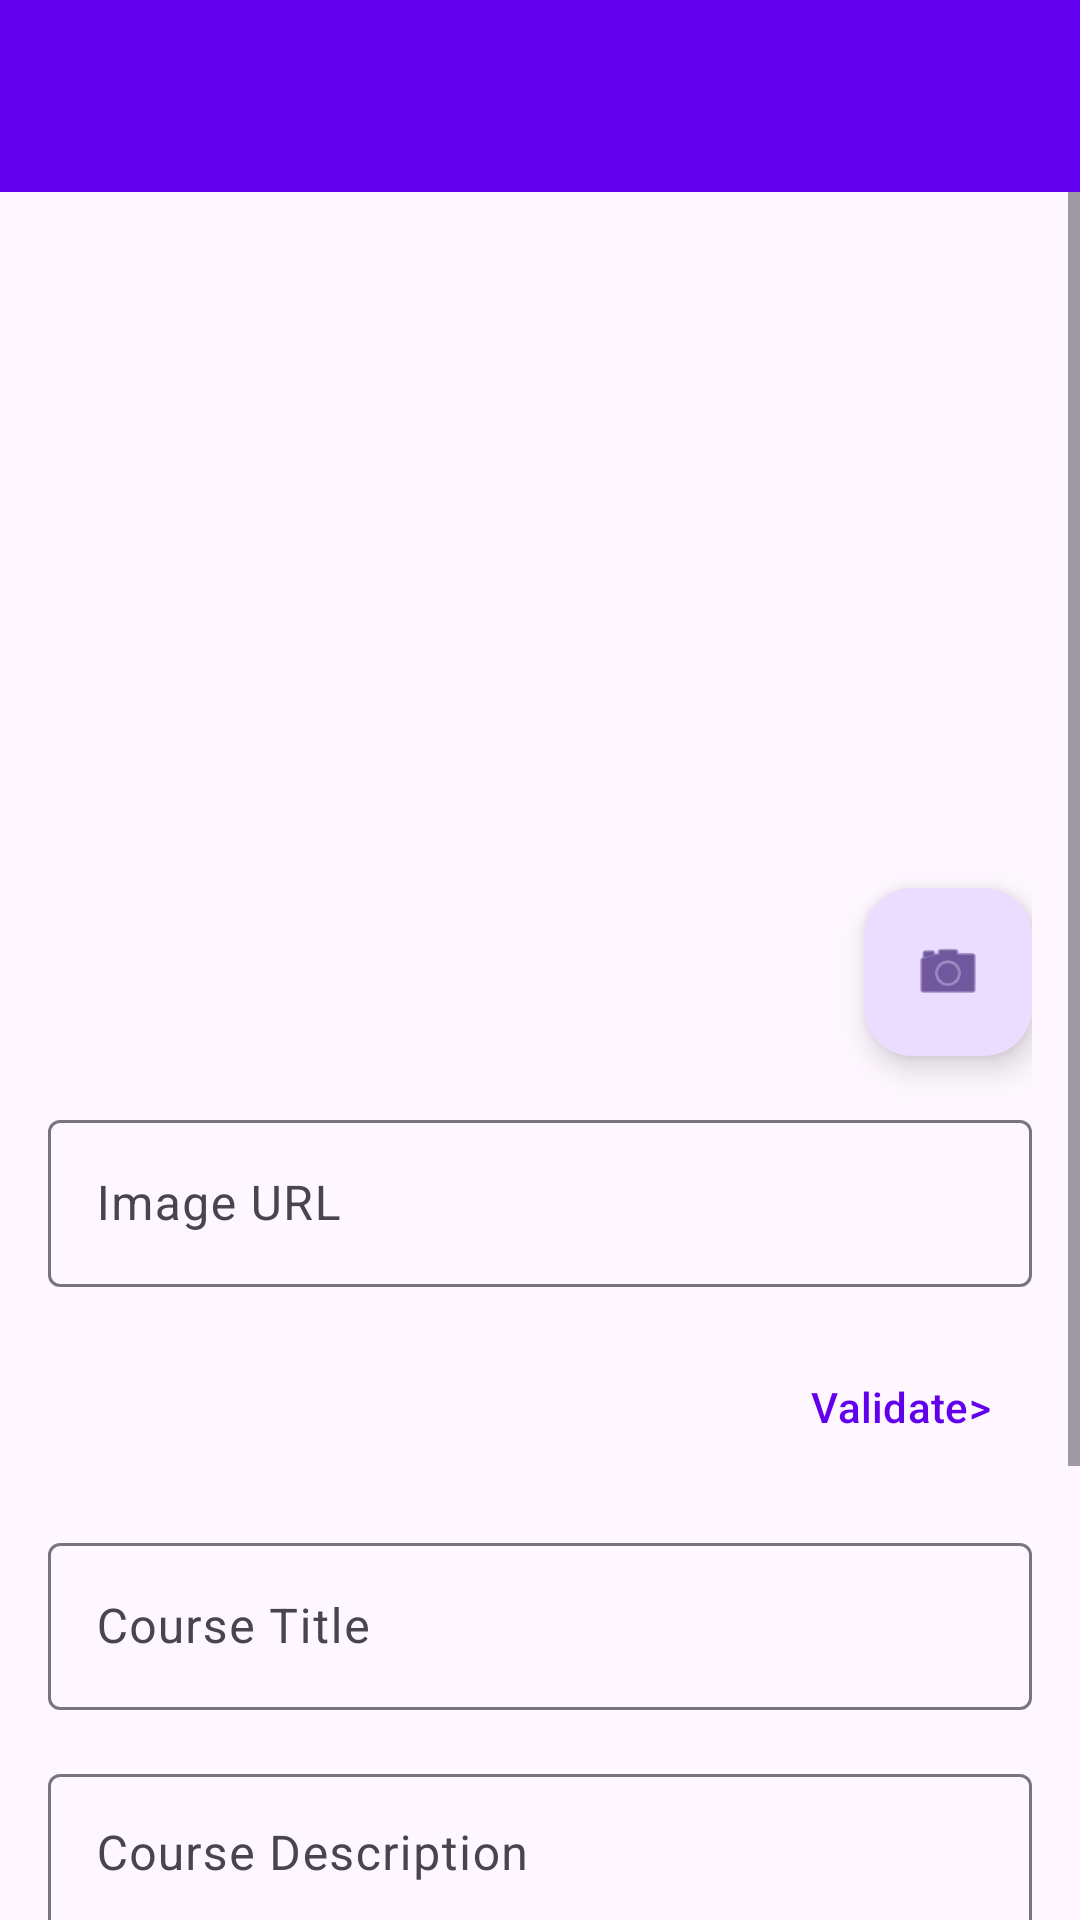

Android layout source for this screen:
<!-- AndroidManifest.xml: application theme Theme.AICourse -->
<!-- res/layout/activity_add_course.xml -->
<?xml version="1.0" encoding="utf-8"?>
<LinearLayout xmlns:android="http://schemas.android.com/apk/res/android"
    xmlns:app="http://schemas.android.com/apk/res-auto"
    android:layout_width="match_parent"
    android:layout_height="match_parent"
    android:orientation="vertical">

    <com.google.android.material.appbar.MaterialToolbar
        android:id="@+id/toolbar"
        android:layout_width="match_parent"
        android:layout_height="?attr/actionBarSize"
        android:background="?attr/colorPrimary"
        android:theme="@style/ThemeOverlay.Material3.Dark.ActionBar"
        app:popupTheme="@style/ThemeOverlay.Material3.Light" />

    <ScrollView
        android:layout_width="match_parent"
        android:layout_height="match_parent"
        android:fillViewport="true">

        <LinearLayout
            android:layout_width="match_parent"
            android:layout_height="wrap_content"
            android:orientation="vertical"
            android:padding="16dp">

            <com.google.android.material.imageview.ShapeableImageView
                android:id="@+id/ivPreview"
                android:layout_width="match_parent"
                android:layout_height="200dp"
                android:layout_marginBottom="16dp"
                android:scaleType="centerCrop"
                android:src="@drawable/placeholder"
                app:shapeAppearance="@style/ShapeAppearance.Material3.Corner.Medium"
                android:contentDescription="@string/activity_course_image_preview"/>

            <com.google.android.material.floatingactionbutton.FloatingActionButton
                android:id="@+id/fabSelectImage"
                android:layout_width="wrap_content"
                android:layout_height="wrap_content"
                android:layout_gravity="end"
                android:layout_marginBottom="16dp"
                android:contentDescription="@string/activity_select_image"
                app:srcCompat="@android:drawable/ic_menu_camera"/>

            <com.google.android.material.textfield.TextInputLayout
                android:layout_width="match_parent"
                android:layout_height="wrap_content"
                android:layout_marginBottom="16dp"
                style="@style/Widget.Material3.TextInputLayout.OutlinedBox">

                <com.google.android.material.textfield.TextInputEditText
                    android:id="@+id/etImageUrl"
                    android:layout_width="match_parent"
                    android:layout_height="wrap_content"
                    android:hint="@string/activity_course_image_url"
                    android:inputType="textUri"
                    android:maxLines="1"/>

            </com.google.android.material.textfield.TextInputLayout>

            <com.google.android.material.button.MaterialButton
                android:id="@+id/btnValidateUrl"
                android:layout_width="wrap_content"
                android:layout_height="wrap_content"
                android:layout_gravity="end"
                android:layout_marginBottom="16dp"
                android:text="@string/activity_validate_url"
                style="@style/Widget.Material3.Button.TextButton"/>

            <com.google.android.material.textfield.TextInputLayout
                android:layout_width="match_parent"
                android:layout_height="wrap_content"
                android:layout_marginBottom="16dp"
                style="@style/Widget.Material3.TextInputLayout.OutlinedBox">

                <com.google.android.material.textfield.TextInputEditText
                    android:id="@+id/etTitle"
                    android:layout_width="match_parent"
                    android:layout_height="wrap_content"
                    android:hint="Course Title"
                    android:inputType="text"
                    android:maxLines="1"/>

            </com.google.android.material.textfield.TextInputLayout>

            <com.google.android.material.textfield.TextInputLayout
                android:layout_width="match_parent"
                android:layout_height="wrap_content"
                android:layout_marginBottom="16dp"
                style="@style/Widget.Material3.TextInputLayout.OutlinedBox">

                <com.google.android.material.textfield.TextInputEditText
                    android:id="@+id/etDescription"
                    android:layout_width="match_parent"
                    android:layout_height="wrap_content"
                    android:hint="Course Description"
                    android:inputType="textMultiLine"
                    android:minLines="3"
                    android:gravity="top"/>

            </com.google.android.material.textfield.TextInputLayout>

            <com.google.android.material.textfield.TextInputLayout
                android:layout_width="match_parent"
                android:layout_height="wrap_content"
                android:layout_marginBottom="16dp"
                style="@style/Widget.Material3.TextInputLayout.OutlinedBox">

                <com.google.android.material.textfield.TextInputEditText
                    android:id="@+id/etDuration"
                    android:layout_width="match_parent"
                    android:layout_height="wrap_content"
                    android:hint="Course Duration"
                    android:inputType="text"
                    android:maxLines="1"/>

            </com.google.android.material.textfield.TextInputLayout>

            <com.google.android.material.button.MaterialButton
                android:id="@+id/btnSave"
                android:layout_width="match_parent"
                android:layout_height="wrap_content"
                android:text="Save Course"
                android:padding="12dp"
                style="@style/Widget.Material3.Button"/>

        </LinearLayout>
    </ScrollView>
</LinearLayout>
<!-- resources referenced by this layout -->
<resources>
  <string name="activity_course_image_preview">Course Image Preview"&gt;</string>
  <string name="activity_course_image_url">Image URL</string>
  <string name="activity_select_image">Select Image</string>
  <string name="activity_validate_url">Validate"&gt;</string>
  <style name="Theme.AICourse" parent="Theme.Material3.DayNight">
          
          <item name="colorPrimary">@color/purple_500</item>
          <item name="colorPrimaryVariant">@color/purple_700</item>
          <item name="colorOnPrimary">@color/white</item>
          
          <item name="colorSecondary">@color/teal_200</item>
          <item name="colorSecondaryVariant">@color/teal_700</item>
          <item name="colorOnSecondary">@color/black</item>
          
          <item name="android:statusBarColor">?attr/colorPrimaryVariant</item>
          
          <item name="windowActionBar">false</item>
          <item name="windowNoTitle">true</item>
      </style>
  <!-- not gathered from this repository: default colours our renderer supplied (Android Studio template values) -->
  <color name="purple_500">#FF6200EE</color>
  <color name="purple_700">#FF3700B3</color>
  <color name="teal_200">#FF03DAC5</color>
  <color name="teal_700">#FF018786</color>
  <color name="black">#FF000000</color>
  <color name="white">#FFFFFFFF</color>
</resources>
